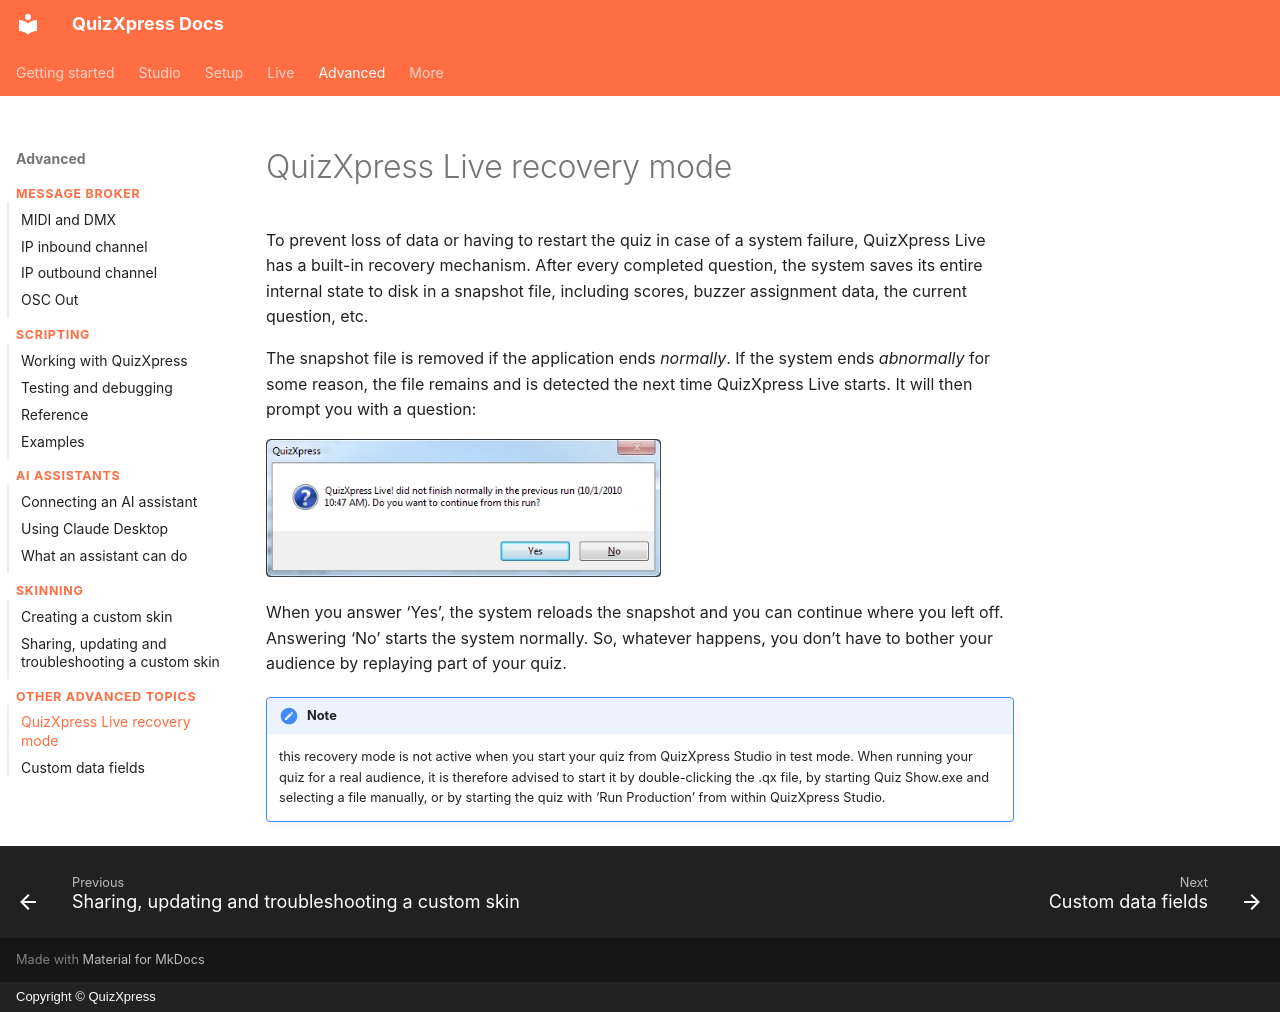

repository: gameshowcrew/quizxpress-docs · page: advanced/quizxpress-live-recovery-mode/index.html · generator: mkdocs · copyright: Copyright © QuizXpress

# QuizXpress Live recovery mode

To prevent loss of data or having to restart the quiz in case of a system failure, QuizXpress Live has a built-in recovery mechanism. After every completed question, the system saves its entire internal state to disk in a snapshot file, including scores, buzzer assignment data, the current question, etc.

The snapshot file is removed if the application ends *normally*. If the system ends *abnormally* for some reason, the file remains and is detected the next time QuizXpress Live starts. It will then prompt you with a question:

![](../assets/images/image473.webp){ width="395" loading=lazy }

When you answer ‘Yes’, the system reloads the snapshot and you can continue where you left off. Answering ‘No’ starts the system normally. So, whatever happens, you don’t have to bother your audience by replaying part of your quiz.

!!! note

    this recovery mode is not active when you start your quiz from QuizXpress Studio in test mode. When running your quiz for a real audience, it is therefore advised to start it by double-clicking the .qx file, by starting Quiz Show.exe and selecting a file manually, or by starting the quiz with ‘Run Production’ from within QuizXpress Studio.
